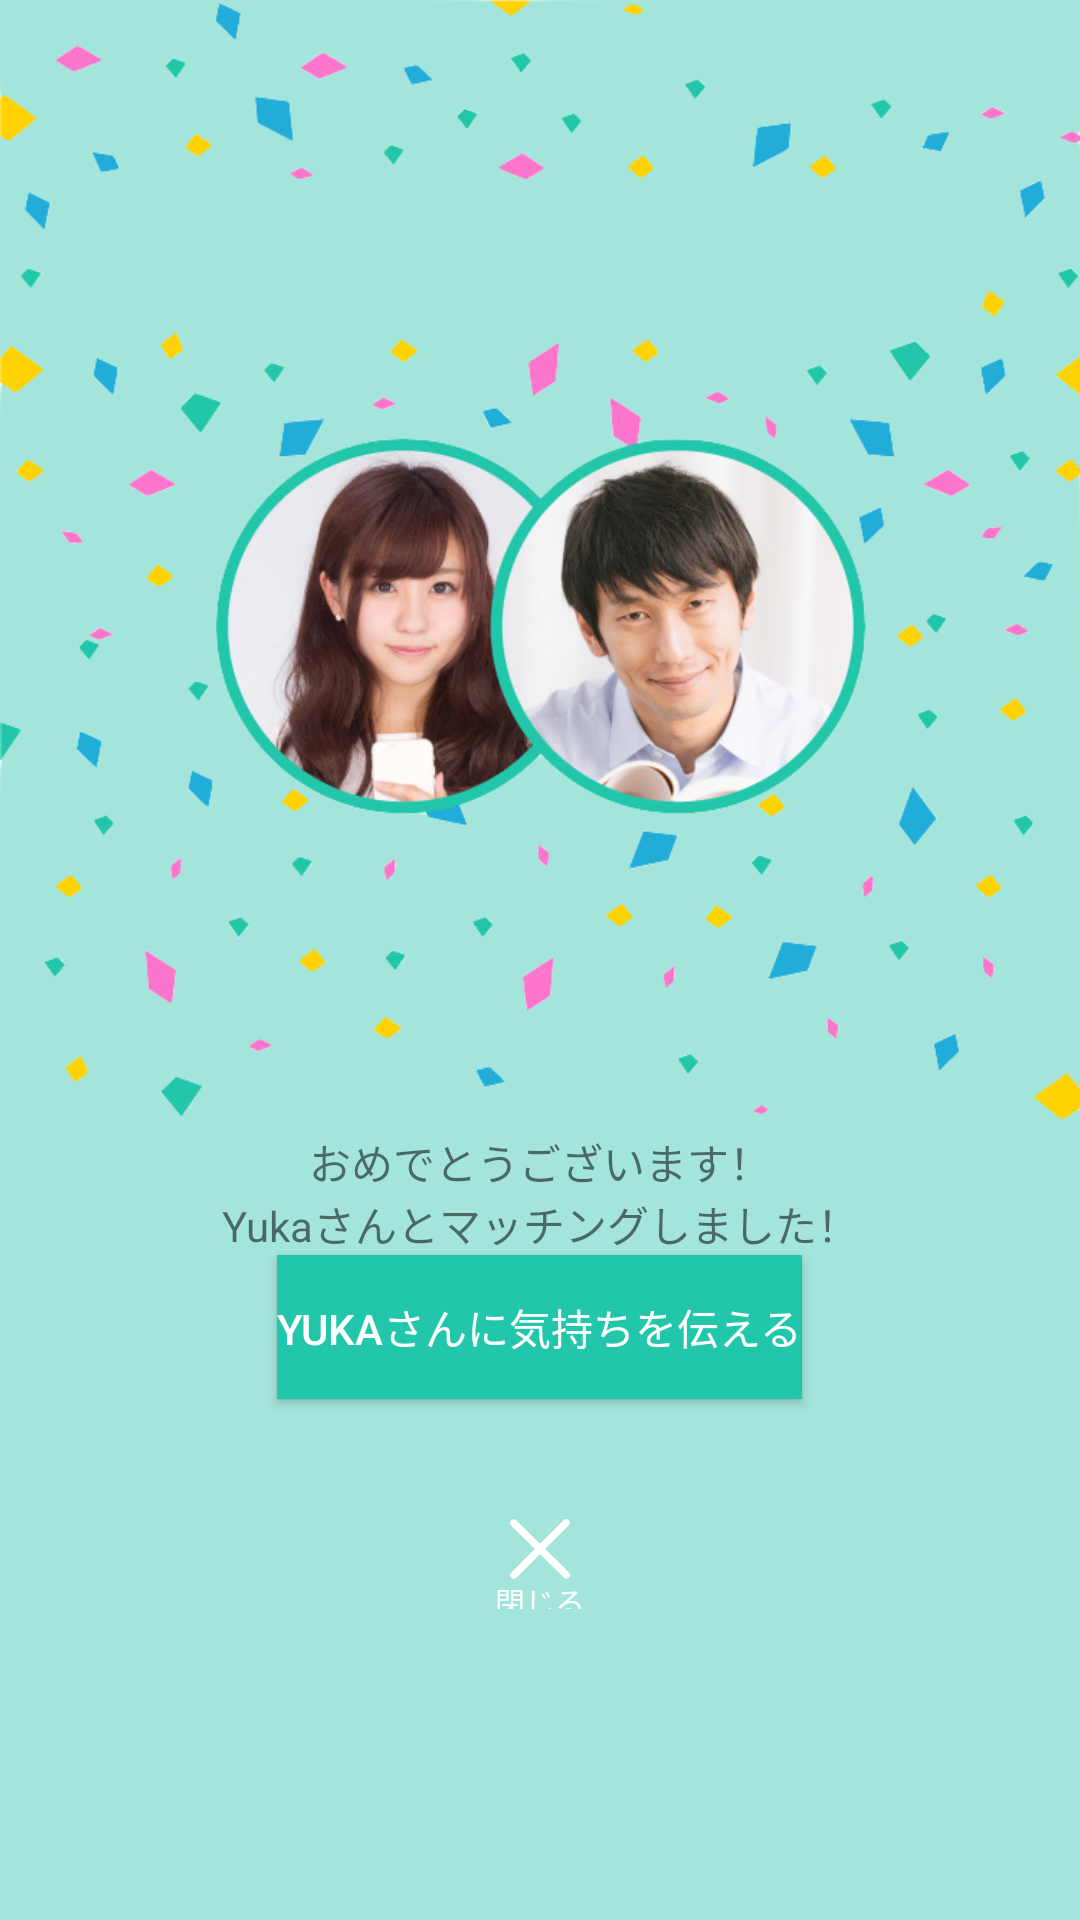

Produce the Android XML layout that renders to this screen, including the resource entries it uses.
<!-- AndroidManifest.xml: application theme AppTheme -->
<!-- res/layout/congratulations.xml -->
<?xml version="1.0" encoding="utf-8"?>
<LinearLayout xmlns:android="http://schemas.android.com/apk/res/android"
    android:layout_width="match_parent"
    android:layout_height="match_parent"
    android:background="@color/appSubColor"
    android:orientation="vertical">

    <ImageView
        android:id="@+id/congratulations_image"
        android:layout_width="match_parent"
        android:layout_height="377dp"
        android:src="@drawable/congratulation" />

    <TextView
        android:id="@+id/omedeto_text"
        android:layout_width="wrap_content"
        android:layout_height="wrap_content"
        android:layout_gravity="center"
        android:layout_marginLeft="20dp"
        android:layout_marginRight="20dp"
        android:gravity="center_horizontal"
        android:text="おめでとうございます！" />

    <TextView
        android:id="@+id/matchingshimashita_message"
        android:layout_width="wrap_content"
        android:layout_height="wrap_content"
        android:layout_below="@id/omedeto_text"
        android:layout_gravity="center"
        android:layout_marginLeft="20dp"
        android:layout_marginRight="20dp"
        android:gravity="center_horizontal"
        android:text="Yukaさんとマッチングしました！" />

    <Button
        android:id="@+id/kimochi_button"
        android:layout_width="wrap_content"
        android:layout_height="wrap_content"
        android:layout_below="@id/matchingshimashita_message"
        android:layout_gravity="center"
        android:background="@color/appMainColor"
        android:text="Yukaさんに気持ちを伝える"
        android:textColor="@android:color/white" />

    <ImageButton
        android:id="@+id/cancel_button"
        android:layout_width="match_parent"
        android:layout_height="20dp"
        android:layout_below="@id/kimochi_button"
        android:layout_marginTop="40dp"
        android:background="@color/appSubColor"
        android:scaleType="centerInside"
        android:src="@drawable/cancel" />

    <TextView
        android:layout_width="wrap_content"
        android:layout_height="10dp"
        android:layout_gravity="center_horizontal"
        android:text="閉じる"
        android:textColor="@android:color/white"
        android:textSize="10sp" />

</LinearLayout>
<!-- resources referenced by this layout -->
<resources>
  <color name="appMainColor">#22C6AA</color>
  <color name="appSubColor">#a3e5da </color>
  <!-- drawable cancel: png bitmap (drawable, 1828 bytes) -->
  <!-- drawable congratulation: jpg bitmap (drawable, 107542 bytes) -->
  <style name="AppTheme" parent="Theme.AppCompat.Light.NoActionBar">
          
          <item name="colorPrimary">@color/appSubColor</item>
          <item name="colorPrimaryDark">@color/appMainColor</item>
          <item name="colorAccent">@color/colorAccent</item>
      </style>
  <color name="colorAccent">#FF4081</color>
</resources>
